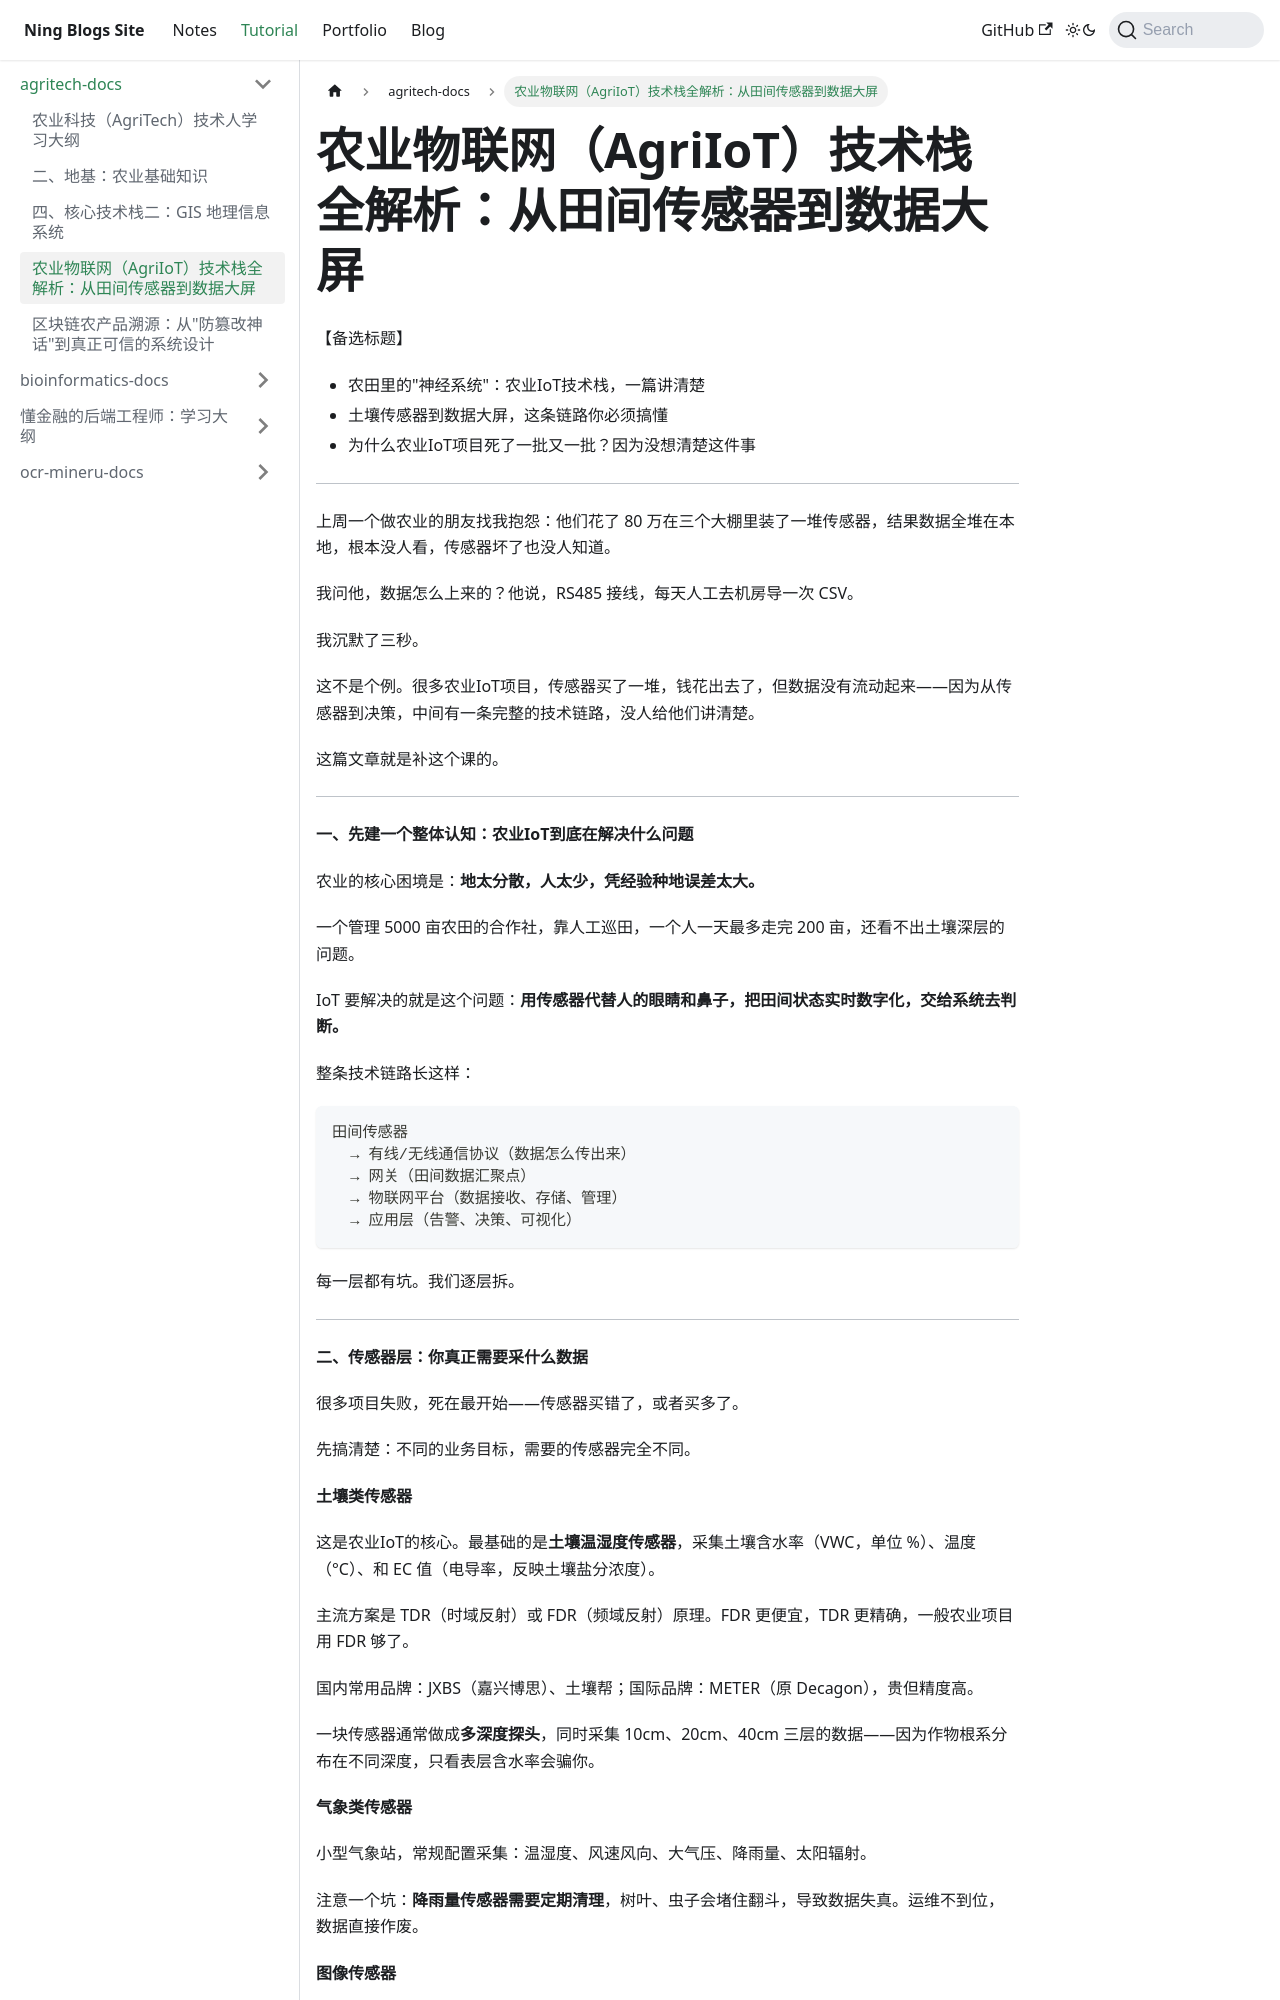

repository: Arterning/blogs · page: docs/tutorial/agritech-docs/stage5-agritech-iot/index.html · generator: docusaurus

# 农业物联网（AgriIoT）技术栈全解析：从田间传感器到数据大屏

【备选标题】
- 农田里的"神经系统"：农业IoT技术栈，一篇讲清楚
- 土壤传感器到数据大屏，这条链路你必须搞懂
- 为什么农业IoT项目死了一批又一批？因为没想清楚这件事

---

上周一个做农业的朋友找我抱怨：他们花了 80 万在三个大棚里装了一堆传感器，结果数据全堆在本地，根本没人看，传感器坏了也没人知道。

我问他，数据怎么上来的？他说，RS485 接线，每天人工去机房导一次 CSV。

我沉默了三秒。

这不是个例。很多农业IoT项目，传感器买了一堆，钱花出去了，但数据没有流动起来——因为从传感器到决策，中间有一条完整的技术链路，没人给他们讲清楚。

这篇文章就是补这个课的。

---

**一、先建一个整体认知：农业IoT到底在解决什么问题**

农业的核心困境是：**地太分散，人太少，凭经验种地误差太大。**

一个管理 5000 亩农田的合作社，靠人工巡田，一个人一天最多走完 200 亩，还看不出土壤深层的问题。

IoT 要解决的就是这个问题：**用传感器代替人的眼睛和鼻子，把田间状态实时数字化，交给系统去判断。**

整条技术链路长这样：

```
田间传感器
  → 有线/无线通信协议（数据怎么传出来）
  → 网关（田间数据汇聚点）
  → 物联网平台（数据接收、存储、管理）
  → 应用层（告警、决策、可视化）
```

每一层都有坑。我们逐层拆。

---

**二、传感器层：你真正需要采什么数据**

很多项目失败，死在最开始——传感器买错了，或者买多了。

先搞清楚：不同的业务目标，需要的传感器完全不同。

**土壤类传感器**

这是农业IoT的核心。最基础的是**土壤温湿度传感器**，采集土壤含水率（VWC，单位 %）、温度（°C）、和 EC 值（电导率，反映土壤盐分浓度）。

主流方案是 TDR（时域反射）或 FDR（频域反射）原理。FDR 更便宜，TDR 更精确，一般农业项目用 FDR 够了。

国内常用品牌：JXBS（嘉兴博思）、土壤帮；国际品牌：METER（原 Decagon），贵但精度高。

一块传感器通常做成**多深度探头**，同时采集 10cm、20cm、40cm 三层的数据——因为作物根系分布在不同深度，只看表层含水率会骗你。

**气象类传感器**

小型气象站，常规配置采集：温湿度、风速风向、大气压、降雨量、太阳辐射。

注意一个坑：**降雨量传感器需要定期清理**，树叶、虫子会堵住翻斗，导致数据失真。运维不到位，数据直接作废。

**图像传感器**

病虫害识别场景用。定点摄像头 + 定时拍照，图片送模型识别。

难点不在传感器，在**数据传输**——图片比数值大几百倍，同样的通信方案，传数值没问题，传图片就撑不住了。这个后面讲协议时再细说。

**常见传感器选型参考表**

| 传感器 | 采集参数 | 推荐场景 | 国内参考品牌 |
|--------|---------|---------|------------|
| 土壤温湿度（FDR） | VWC、温度、EC | 灌溉决策、大田 | JXBS、土壤帮 |
| 小型气象站 | 温湿度、降雨、风速、辐射 | 所有场景必配 | Davis、锦州阳光 |
| 叶片温湿度 | 叶温、叶湿、结露 | 病害预警（露点判断） | Decagon |
| 土壤 pH/养分 | pH、N/P/K | 精准施肥 | 研博仪器 |
| 图像摄像头 | 植株图像 | 病虫害识别 | 定制方案 |

---

**三、通信协议层：数据怎么从田间"走"出来**

这一层是最容易踩坑的地方。协议选错了，要么覆盖不到，要么功耗撑不住，要么带宽不够。

把常用协议按距离和功耗分两类来理解：**有线近距离** 和 **无线远距离**。

**有线协议：RS485 和 SDI-12**
